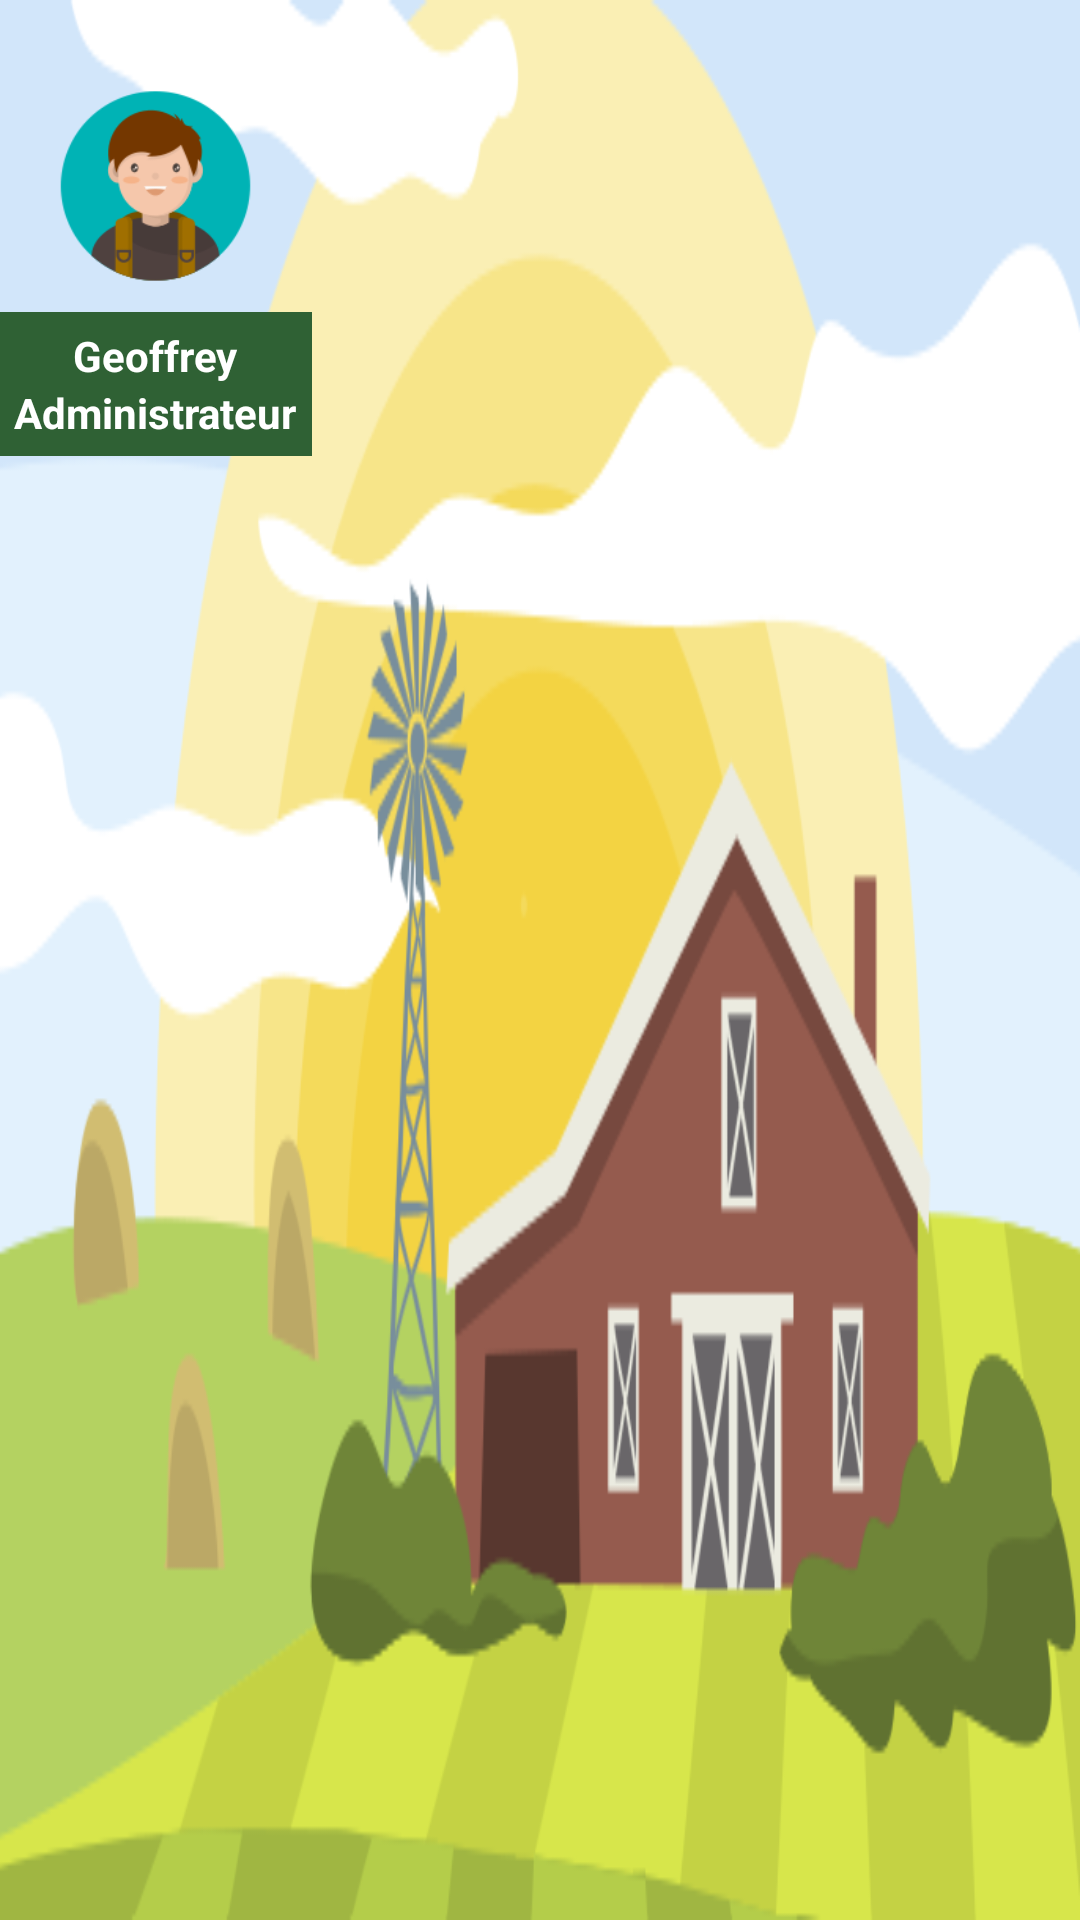

Reconstruct the res/layout file that produces this screen, plus the resources it refers to.
<!-- AndroidManifest.xml: application theme Theme.MainFieldManager -->
<!-- res/layout/nav_header_main.xml -->
<LinearLayout xmlns:android="http://schemas.android.com/apk/res/android"
    xmlns:app="http://schemas.android.com/apk/res-auto"
    android:layout_width="match_parent"
    android:layout_height="@dimen/nav_header_height"
    android:background="@drawable/headermenu"
    android:orientation="vertical"
    android:paddingLeft="@dimen/activity_horizontal_margin"
    android:paddingTop="@dimen/activity_vertical_margin"
    android:paddingRight="@dimen/activity_horizontal_margin"
    android:theme="@style/ThemeOverlay.AppCompat.Dark">

    <LinearLayout
        android:id="@+id/layoutUser"
        android:layout_marginTop="30dp"
        android:layout_width="wrap_content"
        android:layout_height="wrap_content"
        android:gravity="center"
        android:orientation="vertical">

        <ImageView
            android:id="@+id/imageView"
            android:layout_width="77dp"
            android:layout_height="64dp"
            android:src="@drawable/user1" />

        <LinearLayout
            android:layout_width="wrap_content"
            android:layout_height="wrap_content"
            android:layout_marginTop="10dp"
            android:background="#2F6134"
            android:gravity="center"
            android:orientation="vertical"
            android:padding="5dp">

            <TextView
                android:id="@+id/menuUserName"
                android:layout_width="wrap_content"

                android:layout_height="wrap_content"
                android:text="Geoffrey"
                android:textAppearance="@style/TextAppearance.AppCompat.Body1"
                android:textColor="#FFFFFF"
                android:textStyle="bold" />

            <TextView
                android:id="@+id/menuUserRole"
                android:layout_width="wrap_content"
                android:layout_height="wrap_content"
                android:text="Administrateur"
                android:textColor="#FFFFFF"
                android:textStyle="bold" />

        </LinearLayout>



    </LinearLayout>


</LinearLayout>
<!-- resources referenced by this layout -->
<resources>
  <!-- drawable headermenu: png bitmap (drawable, 56159 bytes) -->
  <!-- drawable user1: png bitmap (drawable, 9779 bytes) -->
  <style name="Theme.MainFieldManager" parent="Theme.MaterialComponents.DayNight.DarkActionBar">
          
          <item name="colorPrimary">@color/couleurPerso</item>
          <item name="colorPrimaryVariant">@color/purple_700</item>
          <item name="colorOnPrimary">@color/white</item>
          
          <item name="colorSecondary">@color/teal_200</item>
          <item name="colorSecondaryVariant">@color/teal_700</item>
          <item name="colorOnSecondary">@color/black</item>
          
          <item name="android:statusBarColor">?attr/colorPrimaryVariant</item>
          
      </style>
  <color name="couleurPerso">#23564A</color>
  <color name="purple_700">#FF3700B3</color>
  <color name="white">#FFFFFFFF</color>
  <color name="teal_200">#FF03DAC5</color>
  <color name="teal_700">#FF018786</color>
  <color name="black">#FF000000</color>
</resources>
